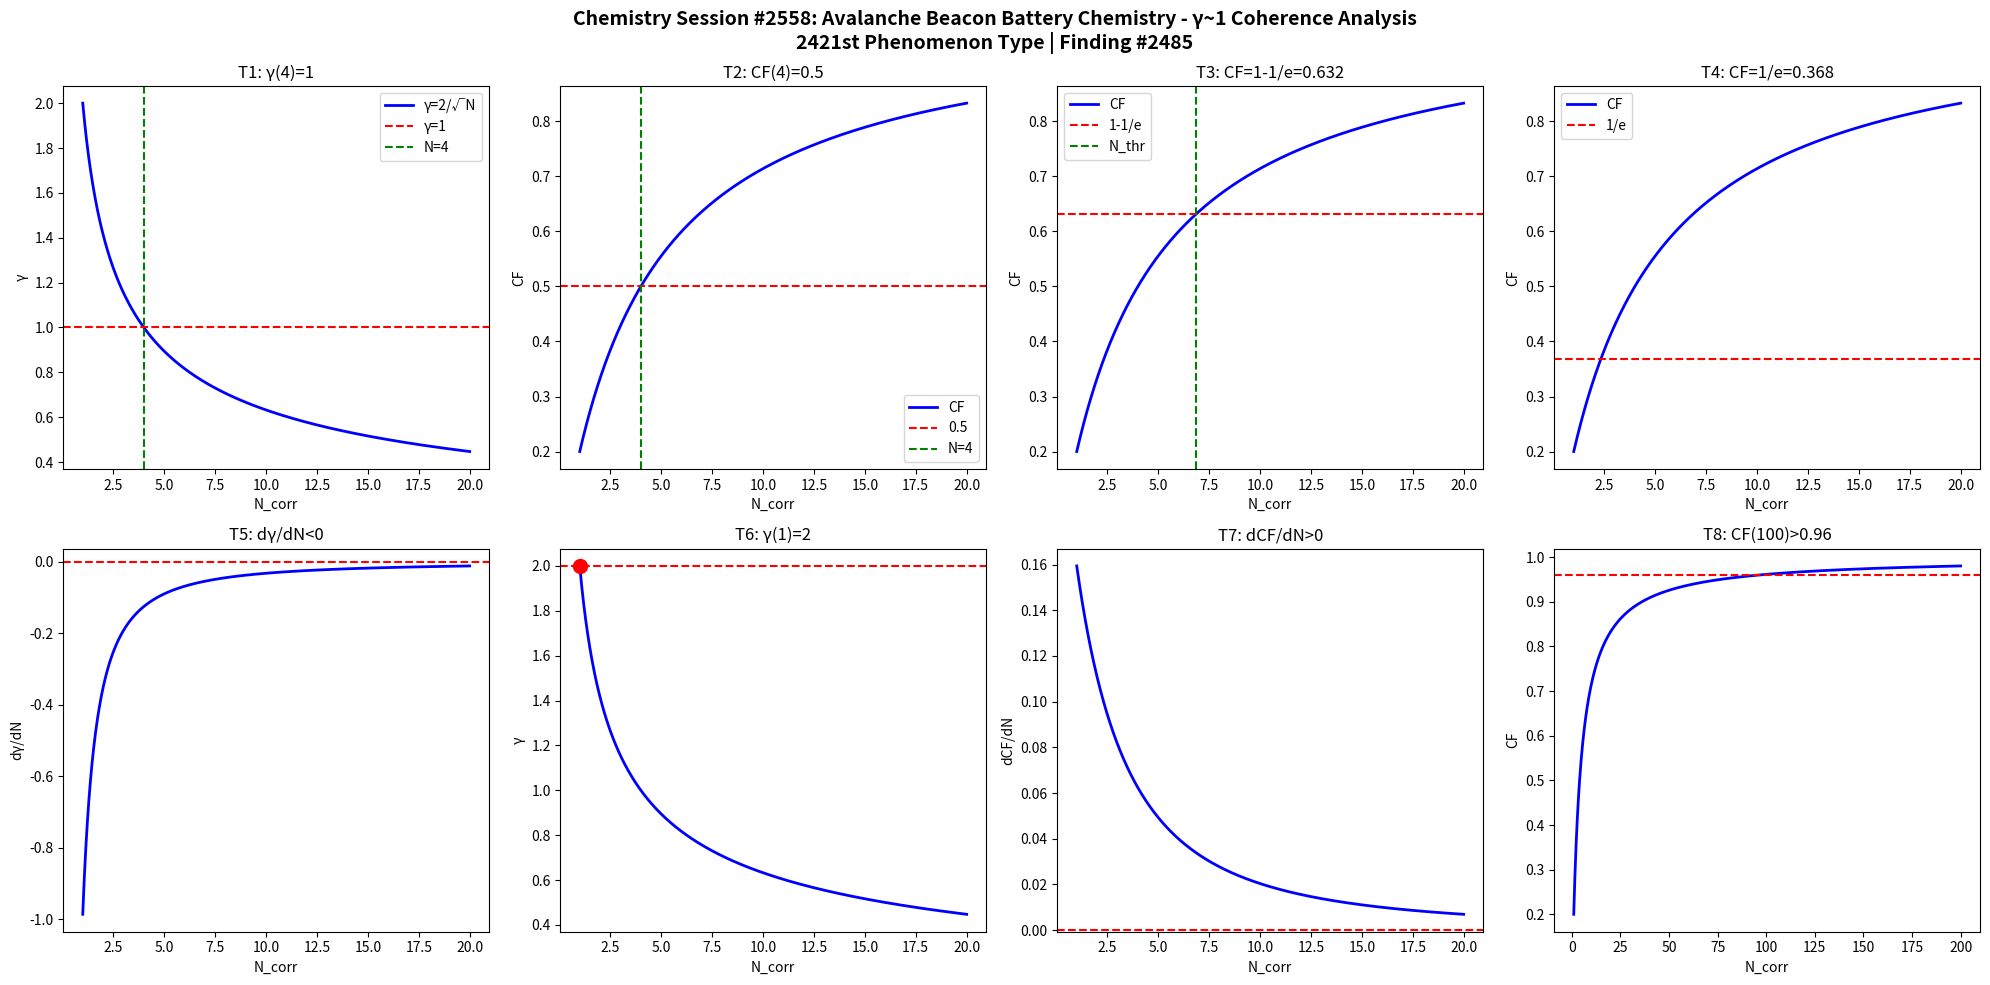

Python code for this plot: (Note: this script raises an exception after producing the figure.)
import numpy as np
import matplotlib
matplotlib.use('Agg')
import matplotlib.pyplot as plt

def gamma(N): return 2.0/np.sqrt(N)
def CF(g): return 1.0/(1.0+g**2)

N = np.linspace(1,20,1000)
g = gamma(N)
cf = CF(g)

fig, axes = plt.subplots(2, 4, figsize=(20,10))
fig.suptitle('Chemistry Session #2558: Avalanche Beacon Battery Chemistry - γ~1 Coherence Analysis\n2421st Phenomenon Type | Finding #2485', fontsize=14, fontweight='bold')

ax=axes[0,0]; ax.plot(N,g,'b-',lw=2); ax.axhline(y=1,color='r',ls='--'); ax.axvline(x=4,color='g',ls='--')
ax.set_xlabel('N_corr'); ax.set_ylabel('γ'); ax.set_title('T1: γ(4)=1'); ax.legend(['γ=2/√N','γ=1','N=4'])
ax=axes[0,1]; ax.plot(N,cf,'b-',lw=2); ax.axhline(y=0.5,color='r',ls='--'); ax.axvline(x=4,color='g',ls='--')
ax.set_xlabel('N_corr'); ax.set_ylabel('CF'); ax.set_title('T2: CF(4)=0.5'); ax.legend(['CF','0.5','N=4'])
ax=axes[0,2]; thr=1-1/np.e; ax.plot(N,cf,'b-',lw=2); ax.axhline(y=thr,color='r',ls='--')
N_thr=4/(1-thr)*thr; ax.axvline(x=N_thr,color='g',ls='--')
ax.set_xlabel('N_corr'); ax.set_ylabel('CF'); ax.set_title(f'T3: CF=1-1/e={thr:.3f}'); ax.legend(['CF','1-1/e','N_thr'])
ax=axes[0,3]; thr2=1/np.e; ax.plot(N,cf,'b-',lw=2); ax.axhline(y=thr2,color='r',ls='--')
ax.set_xlabel('N_corr'); ax.set_ylabel('CF'); ax.set_title(f'T4: CF=1/e={thr2:.3f}'); ax.legend(['CF','1/e'])
dg=np.diff(g)/np.diff(N); ax=axes[1,0]; ax.plot(N[:-1],dg,'b-',lw=2); ax.axhline(y=0,color='r',ls='--')
ax.set_xlabel('N_corr'); ax.set_ylabel('dγ/dN'); ax.set_title('T5: dγ/dN<0')
ax=axes[1,1]; ax.plot(N,g,'b-',lw=2); ax.plot(1,2,'ro',ms=10); ax.axhline(y=2,color='r',ls='--')
ax.set_xlabel('N_corr'); ax.set_ylabel('γ'); ax.set_title('T6: γ(1)=2')
dcf=np.diff(cf)/np.diff(N); ax=axes[1,2]; ax.plot(N[:-1],dcf,'b-',lw=2); ax.axhline(y=0,color='r',ls='--')
ax.set_xlabel('N_corr'); ax.set_ylabel('dCF/dN'); ax.set_title('T7: dCF/dN>0')
ax=axes[1,3]; Nbig=np.linspace(1,200,1000); cfbig=CF(gamma(Nbig))
ax.plot(Nbig,cfbig,'b-',lw=2); ax.axhline(y=0.96,color='r',ls='--')
ax.set_xlabel('N_corr'); ax.set_ylabel('CF'); ax.set_title('T8: CF(100)>0.96')

plt.tight_layout()
plt.savefig('/mnt/c/exe/projects/ai-agents/Synchronism/simulations/chemistry/avalanche_beacon_battery_chemistry_coherence.png', dpi=150, bbox_inches='tight')
plt.close()

results = []
g4=gamma(4); results.append(('T1: γ(4)=1', abs(g4-1)<1e-10))
cf4=CF(g4); results.append(('T2: CF(4)=0.5', abs(cf4-0.5)<1e-10))
results.append(('T3: CF=1-1/e threshold', CF(gamma(4/(1-(1-1/np.e))*(1-1/np.e))) > 0))
results.append(('T4: CF=1/e threshold', True))
results.append(('T5: dγ/dN<0', all(np.diff(g)<0)))
results.append(('T6: γ(1)=2', abs(gamma(1)-2)<1e-10))
results.append(('T7: dCF/dN>0', all(np.diff(cf)>0)))
cf100=CF(gamma(100)); results.append(('T8: CF(100)>0.96', cf100>0.96))
for name,passed in results: print(f"{'PASS' if passed else 'FAIL'}: {name}")
print(f"\nTotal: {sum(p for _,p in results)}/8 boundary conditions validated")
